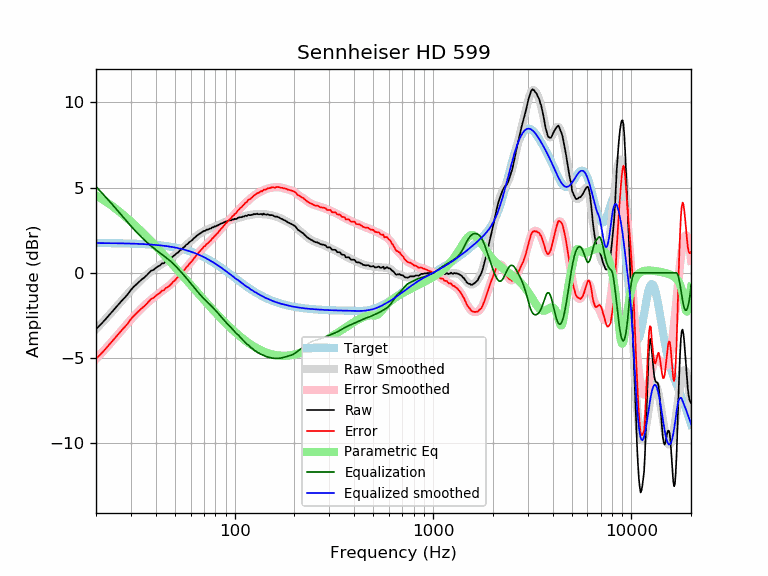

Values plotted in this chart, from the file beside it:
frequency, raw, error, smoothed, error_smoothed, equalization, parametric_eq, equalized_raw, equalized_smoothed, target
20, -3.29, -5.03, -3.31, -5.05, 5.05, 4.55, 1.76, 1.74, 1.74
21, -3.06, -4.80, -3.05, -4.79, 4.79, 4.40, 1.73, 1.74, 1.74
22, -2.81, -4.55, -2.80, -4.54, 4.54, 4.24, 1.73, 1.74, 1.74
23, -2.55, -4.29, -2.55, -4.29, 4.29, 4.09, 1.74, 1.74, 1.74
24, -2.31, -4.05, -2.31, -4.05, 4.05, 3.93, 1.74, 1.74, 1.74
25, -2.08, -3.81, -2.08, -3.81, 3.81, 3.78, 1.73, 1.73, 1.73
26, -1.85, -3.58, -1.85, -3.58, 3.58, 3.62, 1.73, 1.73, 1.73
27, -1.63, -3.36, -1.63, -3.36, 3.36, 3.47, 1.73, 1.73, 1.73
28, -1.44, -3.16, -1.42, -3.14, 3.14, 3.31, 1.70, 1.72, 1.72
29, -1.24, -2.96, -1.22, -2.94, 2.94, 3.16, 1.70, 1.72, 1.72
30, -1.00, -2.71, -1.03, -2.74, 2.74, 3.00, 1.74, 1.71, 1.71
31, -0.82, -2.53, -0.85, -2.56, 2.56, 2.85, 1.74, 1.71, 1.71
32, -0.67, -2.37, -0.68, -2.38, 2.38, 2.70, 1.71, 1.70, 1.70
33, -0.52, -2.22, -0.53, -2.22, 2.22, 2.55, 1.70, 1.70, 1.70
34, -0.39, -2.08, -0.38, -2.07, 2.07, 2.41, 1.68, 1.69, 1.69
35, -0.28, -1.96, -0.25, -1.93, 1.93, 2.26, 1.65, 1.68, 1.68
36, -0.15, -1.82, -0.13, -1.80, 1.80, 2.12, 1.65, 1.67, 1.67
37, 0.00, -1.66, -0.01, -1.68, 1.68, 1.98, 1.68, 1.66, 1.66
38, 0.13, -1.52, 0.09, -1.56, 1.56, 1.84, 1.69, 1.65, 1.65
39, 0.17, -1.47, 0.19, -1.46, 1.46, 1.71, 1.63, 1.64, 1.64
40, 0.28, -1.35, 0.28, -1.36, 1.36, 1.57, 1.64, 1.63, 1.63
41, 0.37, -1.25, 0.36, -1.26, 1.26, 1.44, 1.63, 1.62, 1.62
42, 0.43, -1.18, 0.44, -1.17, 1.17, 1.31, 1.60, 1.61, 1.61
43, 0.55, -1.05, 0.52, -1.08, 1.08, 1.18, 1.63, 1.60, 1.60
44, 0.56, -1.02, 0.59, -0.99, 0.99, 1.05, 1.55, 1.58, 1.58
45, 0.68, -0.89, 0.66, -0.91, 0.91, 0.93, 1.59, 1.57, 1.57
46, 0.71, -0.84, 0.73, -0.82, 0.82, 0.81, 1.53, 1.55, 1.55
47, 0.79, -0.75, 0.81, -0.73, 0.73, 0.69, 1.52, 1.54, 1.54
48, 0.88, -0.64, 0.89, -0.63, 0.63, 0.57, 1.51, 1.52, 1.52
49, 0.98, -0.52, 0.97, -0.54, 0.54, 0.45, 1.52, 1.50, 1.50
50, 1.04, -0.44, 1.05, -0.43, 0.43, 0.34, 1.47, 1.48, 1.48
51, 1.15, -0.31, 1.13, -0.33, 0.33, 0.22, 1.48, 1.46, 1.46
52, 1.20, -0.24, 1.22, -0.23, 0.23, 0.11, 1.43, 1.44, 1.44
53, 1.32, -0.10, 1.30, -0.12, 0.12, 0.00, 1.44, 1.42, 1.42
54, 1.37, -0.03, 1.38, -0.01, 0.01, -0.10, 1.38, 1.40, 1.40
55, 1.48, 0.10, 1.47, 0.09, -0.09, -0.21, 1.39, 1.38, 1.38
56, 1.53, 0.18, 1.55, 0.20, -0.20, -0.31, 1.33, 1.35, 1.35
57, 1.65, 0.32, 1.63, 0.30, -0.30, -0.41, 1.35, 1.33, 1.33
58, 1.69, 0.39, 1.70, 0.40, -0.40, -0.51, 1.29, 1.30, 1.30
59, 1.79, 0.52, 1.78, 0.51, -0.51, -0.61, 1.28, 1.27, 1.27
60, 1.85, 0.61, 1.85, 0.61, -0.61, -0.71, 1.24, 1.24, 1.24
61, 1.91, 0.69, 1.93, 0.71, -0.71, -0.80, 1.20, 1.22, 1.22
62, 2.00, 0.81, 2.00, 0.81, -0.81, -0.90, 1.19, 1.19, 1.19
63, 2.07, 0.91, 2.07, 0.91, -0.91, -0.99, 1.16, 1.16, 1.16
64, 2.14, 1.02, 2.14, 1.01, -1.01, -1.08, 1.13, 1.12, 1.12
65, 2.21, 1.12, 2.20, 1.11, -1.11, -1.17, 1.10, 1.09, 1.09
66, 2.26, 1.20, 2.26, 1.20, -1.20, -1.26, 1.06, 1.06, 1.06
67, 2.31, 1.29, 2.31, 1.29, -1.29, -1.34, 1.02, 1.02, 1.02
68, 2.36, 1.37, 2.36, 1.37, -1.37, -1.43, 0.99, 0.99, 0.99
69, 2.40, 1.45, 2.40, 1.45, -1.45, -1.51, 0.95, 0.95, 0.95
70, 2.46, 1.54, 2.44, 1.52, -1.52, -1.59, 0.94, 0.92, 0.92
71, 2.45, 1.57, 2.47, 1.59, -1.59, -1.67, 0.86, 0.88, 0.88
72, 2.53, 1.69, 2.51, 1.66, -1.66, -1.75, 0.87, 0.84, 0.84
73, 2.52, 1.71, 2.53, 1.73, -1.73, -1.83, 0.79, 0.81, 0.81
74, 2.56, 1.79, 2.56, 1.79, -1.79, -1.90, 0.77, 0.77, 0.77
75, 2.59, 1.86, 2.59, 1.86, -1.86, -1.98, 0.73, 0.73, 0.73
76, 2.60, 1.91, 2.62, 1.93, -1.93, -2.05, 0.67, 0.69, 0.69
77, 2.66, 2.01, 2.64, 1.99, -1.99, -2.12, 0.67, 0.65, 0.65
78, 2.66, 2.05, 2.67, 2.06, -2.06, -2.19, 0.60, 0.61, 0.61
79, 2.72, 2.15, 2.70, 2.13, -2.13, -2.26, 0.59, 0.57, 0.57
... 553 more rows
